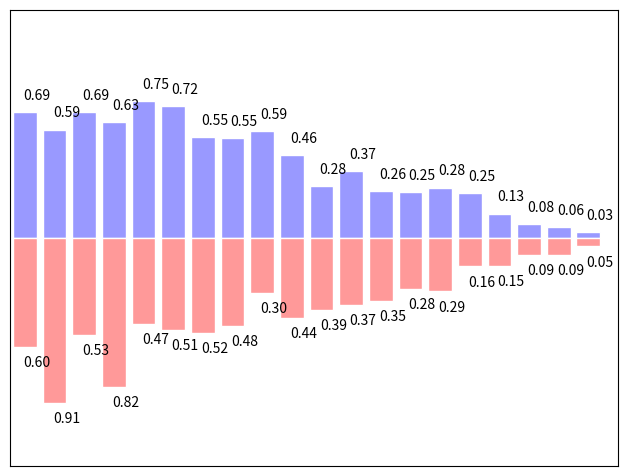

Here is the Python script that generated this plot:
#!/usr/bin/env python3
# -*- coding: utf-8 -*-
# @Date     : 2019-4-3 12:01:09
# @Author   : Albert Shi
# @Link     : http://blog.csdn.net/albertsh
# @Github   : https://github.com/AlbertGithubHome
__author__ = 'AlbertS'
# @Subject  : 在图表中绘制复杂条形图

import numpy as np
import matplotlib.pyplot as plt

def main():
    n = 20
    X = np.arange(n)
    Y1 = (1 - X/float(n)) * np.random.uniform(0.5, 1.0, n)
    Y2 = (1 - X/float(n)) * np.random.uniform(0.5, 1.0, n)

    plt.axes([0.025, 0.025, 0.95, 0.95])
    plt.bar(X, +Y1, facecolor='#9999ff', edgecolor='white')
    plt.bar(X, -Y2, facecolor='#ff9999', edgecolor='white')

    for x,y in zip(X,Y1):
        plt.text(x+0.4, y+0.05, '%.2f' % y, ha='center', va= 'bottom')

    for x,y in zip(X,Y2):
        plt.text(x+0.4, -y-0.05, '%.2f' % y, ha='center', va= 'top')

    plt.xlim(-.5,n)
    plt.xticks([])
    plt.ylim(-1.25,+1.25)
    plt.yticks([])

    plt.show()


if __name__ == '__main__':
    main()